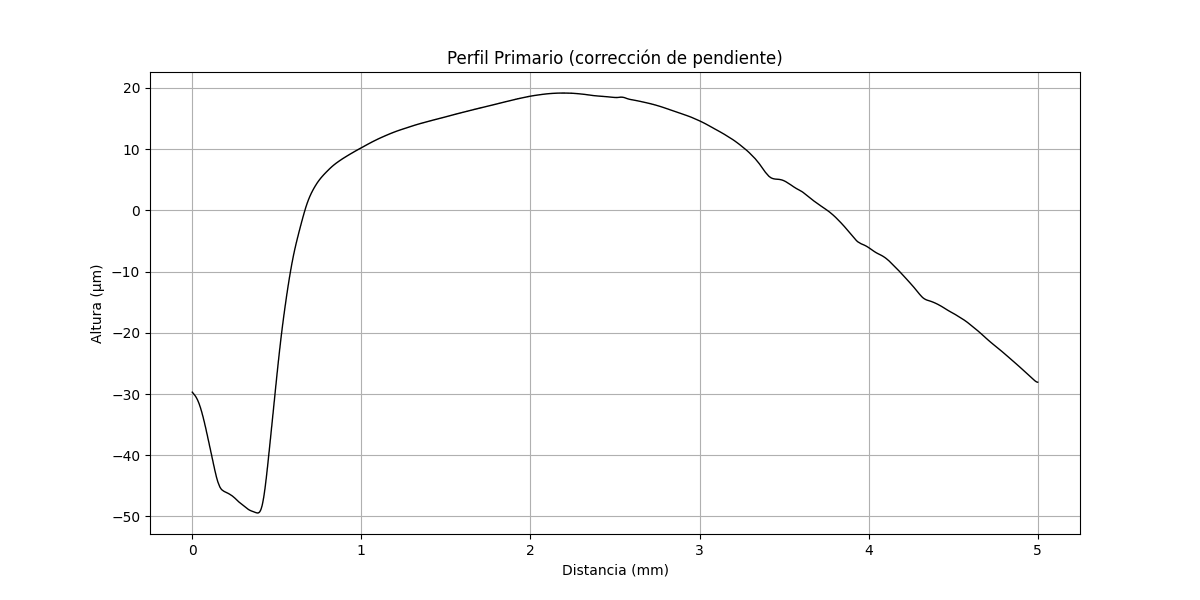

Values plotted in this chart, from the file beside it:
x (mm), altura (µm)
0.000000000, -29.7
0.0007622, -29.72
0.001524, -29.74
0.002287, -29.77
0.003049, -29.79
0.003811, -29.82
0.004573, -29.84
0.005335, -29.87
0.006098, -29.89
0.00686, -29.92
0.007622, -29.94
0.008384, -29.97
0.009146, -29.99
0.009909, -30.02
0.01067, -30.05
0.01143, -30.08
0.0122, -30.1
0.01296, -30.13
0.01372, -30.15
0.01448, -30.18
0.01524, -30.21
0.01601, -30.24
0.01677, -30.27
0.01753, -30.3
0.01829, -30.33
0.01905, -30.37
0.01982, -30.4
0.02058, -30.43
0.02134, -30.46
0.0221, -30.5
0.02287, -30.53
0.02363, -30.57
0.02439, -30.61
0.02515, -30.65
0.02591, -30.68
0.02668, -30.73
0.02744, -30.77
0.0282, -30.8
0.02896, -30.86
0.02973, -30.9
0.03049, -30.93
0.03125, -30.97
0.03201, -31.03
0.03277, -31.07
0.03354, -31.12
0.0343, -31.18
0.03506, -31.22
0.03582, -31.27
0.03659, -31.33
0.03735, -31.38
0.03811, -31.43
0.03887, -31.47
0.03963, -31.54
0.0404, -31.59
0.04116, -31.64
0.04192, -31.72
0.04268, -31.77
0.04345, -31.82
0.04421, -31.9
0.04497, -31.95
... 6,501 more rows
